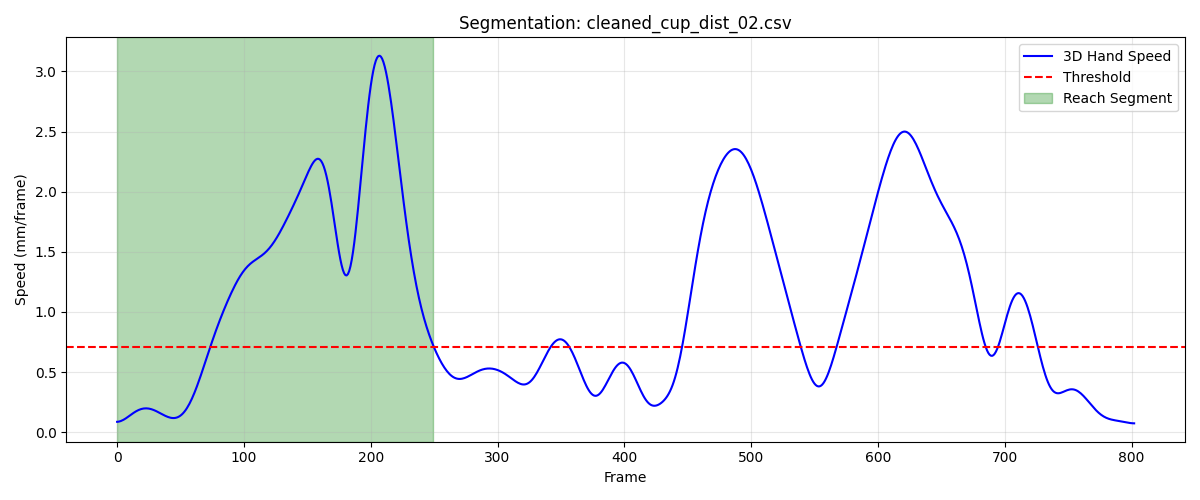

Source data for this figure (header and first rows):
frame, sub_frame, shoulderr_x, shoulderr_y, shoulderr_z, humr1_x, humr1_y, humr1_z, humr2_x, humr2_y, humr2_z, humr3_x, humr3_y, humr3_z, humr4_x, humr4_y, humr4_z, humr5_x, humr5_y, humr5_z, humr6_x, humr6_y, humr6_z, humr7_x
1, 0, 190.3, -503.1, 567.4, 232, -462.5, 424.2, 238.3, -456.1, 352.1, 241.8, -513.9, 421, 178.1, -433.6, 403.3, 240.9, -518.9, 362.3, 193, -439.5, 349.1, 212.7
2, 0, 190.4, -503, 567.4, 232, -462.4, 424.1, 238.3, -455.9, 352.1, 241.8, -513.8, 420.9, 178.1, -433.5, 403.3, 241, -518.8, 362.3, 193, -439.4, 349, 212.8
3, 0, 190.5, -502.9, 567.3, 232.1, -462.3, 424.1, 238.4, -455.8, 352, 241.9, -513.7, 420.9, 178.2, -433.4, 403.3, 241, -518.7, 362.2, 193.1, -439.3, 349, 212.9
4, 0, 190.5, -502.9, 567.3, 232.1, -462.2, 424.1, 238.4, -455.7, 352, 241.9, -513.6, 420.8, 178.2, -433.3, 403.2, 241.1, -518.6, 362.2, 193.1, -439.2, 349, 212.9
5, 0, 190.6, -502.8, 567.3, 232.2, -462.1, 424.1, 238.5, -455.6, 352, 241.9, -513.5, 420.8, 178.3, -433.2, 403.2, 241.1, -518.5, 362.1, 193.1, -439.1, 349, 213
6, 0, 190.7, -502.8, 567.2, 232.2, -462, 424, 238.5, -455.5, 352, 241.9, -513.3, 420.8, 178.4, -433.1, 403.2, 241.2, -518.3, 362.1, 193.2, -439, 349, 213.1
7, 0, 190.8, -502.7, 567.2, 232.3, -461.9, 424, 238.6, -455.4, 351.9, 242, -513.2, 420.7, 178.4, -433, 403.2, 241.2, -518.2, 362, 193.2, -438.9, 349, 213.2
8, 0, 190.8, -502.7, 567.2, 232.4, -461.9, 424, 238.7, -455.2, 351.9, 242, -513.1, 420.7, 178.5, -433, 403.2, 241.3, -518.1, 362, 193.3, -438.8, 348.9, 213.3
9, 0, 190.9, -502.6, 567.1, 232.4, -461.8, 424, 238.7, -455.1, 351.9, 242, -513, 420.6, 178.5, -432.9, 403.2, 241.4, -518, 362, 193.4, -438.7, 348.9, 213.4
10, 0, 191, -502.6, 567.1, 232.5, -461.7, 424, 238.8, -455, 351.9, 242, -512.9, 420.6, 178.6, -432.8, 403.2, 241.5, -517.9, 361.9, 193.4, -438.6, 348.9, 213.5
11, 0, 191.1, -502.6, 567.1, 232.6, -461.6, 424, 238.9, -454.9, 351.9, 242.1, -512.8, 420.6, 178.6, -432.8, 403.2, 241.6, -517.8, 361.9, 193.5, -438.5, 348.9, 213.6
12, 0, 191.2, -502.5, 567.1, 232.7, -461.5, 424, 238.9, -454.8, 351.9, 242.1, -512.7, 420.6, 178.7, -432.7, 403.2, 241.7, -517.7, 361.9, 193.5, -438.4, 348.9, 213.7
13, 0, 191.2, -502.5, 567, 232.7, -461.4, 424, 239, -454.7, 351.9, 242.2, -512.6, 420.6, 178.7, -432.6, 403.2, 241.8, -517.6, 361.9, 193.6, -438.4, 348.9, 213.8
14, 0, 191.3, -502.5, 567, 232.8, -461.3, 424, 239.1, -454.6, 351.9, 242.3, -512.5, 420.6, 178.8, -432.6, 403.2, 241.9, -517.5, 361.9, 193.7, -438.3, 348.9, 213.9
15, 0, 191.4, -502.4, 567, 232.9, -461.3, 424, 239.2, -454.6, 351.9, 242.4, -512.5, 420.5, 178.9, -432.6, 403.2, 242, -517.4, 361.9, 193.8, -438.2, 348.9, 214
16, 0, 191.5, -502.4, 567, 233, -461.2, 423.9, 239.2, -454.5, 351.9, 242.5, -512.4, 420.5, 178.9, -432.5, 403.2, 242.1, -517.4, 361.9, 193.9, -438.2, 348.9, 214.1
17, 0, 191.6, -502.3, 567, 233.1, -461.1, 423.9, 239.3, -454.4, 351.8, 242.6, -512.3, 420.5, 179, -432.5, 403.2, 242.2, -517.3, 361.8, 193.9, -438.1, 348.9, 214.2
18, 0, 191.7, -502.3, 567, 233.2, -461.1, 423.9, 239.4, -454.4, 351.8, 242.8, -512.3, 420.5, 179.1, -432.4, 403.2, 242.4, -517.2, 361.8, 194, -438.1, 348.8, 214.3
19, 0, 191.8, -502.3, 566.9, 233.2, -461, 423.9, 239.5, -454.3, 351.8, 242.9, -512.2, 420.5, 179.1, -432.4, 403.1, 242.5, -517.2, 361.8, 194.1, -438, 348.8, 214.5
20, 0, 191.9, -502.2, 566.9, 233.3, -461, 423.9, 239.6, -454.3, 351.8, 243, -512.2, 420.5, 179.2, -432.4, 403.1, 242.6, -517.1, 361.8, 194.2, -438, 348.8, 214.6
21, 0, 192, -502.2, 566.9, 233.4, -461, 423.9, 239.7, -454.2, 351.8, 243.1, -512.1, 420.4, 179.3, -432.4, 403.1, 242.7, -517.1, 361.8, 194.3, -438, 348.8, 214.7
22, 0, 192.1, -502.2, 566.9, 233.5, -460.9, 423.8, 239.8, -454.2, 351.7, 243.2, -512.1, 420.4, 179.4, -432.3, 403, 242.8, -517.1, 361.7, 194.4, -438, 348.7, 214.9
23, 0, 192.2, -502.2, 566.8, 233.6, -460.9, 423.8, 240, -454.1, 351.7, 243.3, -512.1, 420.4, 179.5, -432.3, 403, 242.9, -517, 361.7, 194.5, -437.9, 348.7, 215
24, 0, 192.3, -502.2, 566.8, 233.7, -460.9, 423.8, 240, -454.1, 351.7, 243.3, -512, 420.3, 179.6, -432.3, 403, 243, -517, 361.7, 194.6, -437.9, 348.7, 215.1
25, 0, 192.4, -502.2, 566.7, 233.8, -460.9, 423.7, 240.1, -454, 351.6, 243.4, -512, 420.3, 179.6, -432.3, 403, 243.1, -516.9, 361.6, 194.7, -437.9, 348.6, 215.2
26, 0, 192.5, -502.2, 566.7, 233.9, -460.8, 423.7, 240.2, -454, 351.6, 243.5, -512, 420.2, 179.7, -432.2, 402.9, 243.2, -516.9, 361.6, 194.7, -437.8, 348.6, 215.4
27, 0, 192.6, -502.2, 566.6, 233.9, -460.8, 423.7, 240.3, -453.9, 351.6, 243.6, -511.9, 420.1, 179.8, -432.2, 402.9, 243.3, -516.8, 361.5, 194.8, -437.8, 348.6, 215.5
28, 0, 192.7, -502.3, 566.6, 234, -460.8, 423.6, 240.4, -453.9, 351.5, 243.7, -511.9, 420.1, 179.9, -432.2, 402.9, 243.4, -516.8, 361.5, 194.8, -437.8, 348.5, 215.5
29, 0, 192.8, -502.3, 566.5, 234.1, -460.7, 423.6, 240.4, -453.8, 351.5, 243.8, -511.8, 420, 179.9, -432.2, 402.8, 243.4, -516.7, 361.4, 194.9, -437.7, 348.5, 215.6
30, 0, 192.8, -502.3, 566.5, 234.1, -460.7, 423.5, 240.4, -453.7, 351.5, 243.9, -511.8, 419.9, 180, -432.1, 402.8, 243.5, -516.6, 361.3, 194.9, -437.7, 348.4, 215.7
31, 0, 192.9, -502.4, 566.4, 234.2, -460.7, 423.5, 240.5, -453.7, 351.4, 244, -511.7, 419.9, 180, -432.1, 402.8, 243.6, -516.5, 361.3, 194.9, -437.6, 348.4, 215.8
32, 0, 193, -502.4, 566.3, 234.2, -460.6, 423.4, 240.5, -453.6, 351.4, 244, -511.7, 419.8, 180, -432.1, 402.7, 243.6, -516.4, 361.2, 194.9, -437.6, 348.4, 215.8
33, 0, 193.1, -502.4, 566.3, 234.2, -460.6, 423.4, 240.5, -453.5, 351.3, 244.1, -511.6, 419.7, 180.1, -432.1, 402.7, 243.7, -516.4, 361.1, 195, -437.5, 348.3, 215.9
34, 0, 193.1, -502.5, 566.2, 234.3, -460.5, 423.3, 240.6, -453.4, 351.3, 244.2, -511.6, 419.6, 180.1, -432.1, 402.7, 243.7, -516.3, 361, 195, -437.5, 348.3, 215.9
35, 0, 193.2, -502.5, 566.1, 234.3, -460.5, 423.3, 240.6, -453.4, 351.2, 244.3, -511.5, 419.6, 180.1, -432, 402.6, 243.8, -516.2, 360.9, 195, -437.4, 348.3, 216
36, 0, 193.3, -502.6, 566.1, 234.3, -460.5, 423.2, 240.6, -453.3, 351.2, 244.3, -511.5, 419.5, 180.1, -432, 402.6, 243.9, -516.2, 360.9, 195, -437.4, 348.2, 216
37, 0, 193.4, -502.6, 566, 234.4, -460.4, 423.2, 240.6, -453.2, 351.1, 244.4, -511.5, 419.4, 180.2, -432, 402.6, 243.9, -516.1, 360.8, 195, -437.4, 348.2, 216
38, 0, 193.4, -502.7, 566, 234.4, -460.4, 423.1, 240.6, -453.2, 351.1, 244.4, -511.4, 419.4, 180.2, -432, 402.5, 244, -516.1, 360.7, 195, -437.3, 348.2, 216.1
39, 0, 193.5, -502.7, 565.9, 234.4, -460.4, 423.1, 240.7, -453.2, 351, 244.5, -511.4, 419.3, 180.2, -432, 402.5, 244, -516, 360.6, 195, -437.3, 348.1, 216.1
40, 0, 193.6, -502.7, 565.9, 234.5, -460.4, 423, 240.7, -453.1, 351, 244.5, -511.4, 419.2, 180.2, -432, 402.5, 244, -516, 360.6, 195, -437.3, 348.1, 216.1
41, 0, 193.6, -502.8, 565.8, 234.5, -460.4, 423, 240.7, -453.1, 350.9, 244.5, -511.4, 419.2, 180.3, -432, 402.4, 244.1, -516.0, 360.5, 195, -437.2, 348.1, 216.1
42, 0, 193.7, -502.8, 565.8, 234.5, -460.4, 422.9, 240.7, -453.1, 350.9, 244.6, -511.4, 419.1, 180.3, -432, 402.4, 244.1, -516, 360.4, 195, -437.2, 348, 216.1
43, 0, 193.7, -502.9, 565.7, 234.6, -460.4, 422.9, 240.7, -453.1, 350.8, 244.6, -511.4, 419.1, 180.3, -432, 402.4, 244.1, -516, 360.4, 195.1, -437.2, 348, 216.2
44, 0, 193.8, -502.9, 565.7, 234.6, -460.4, 422.8, 240.7, -453.1, 350.8, 244.6, -511.4, 419, 180.3, -432, 402.3, 244.1, -516, 360.3, 195.1, -437.2, 347.9, 216.2
45, 0, 193.9, -502.9, 565.6, 234.6, -460.4, 422.7, 240.7, -453.1, 350.7, 244.6, -511.5, 418.9, 180.3, -432.1, 402.3, 244.1, -516, 360.2, 195.1, -437.3, 347.9, 216.1
46, 0, 193.9, -503, 565.6, 234.6, -460.5, 422.7, 240.7, -453.1, 350.6, 244.7, -511.5, 418.9, 180.3, -432.1, 402.3, 244.1, -516.1, 360.2, 195.1, -437.3, 347.9, 216.1
47, 0, 194, -503, 565.5, 234.6, -460.5, 422.6, 240.7, -453.2, 350.6, 244.7, -511.5, 418.8, 180.3, -432.1, 402.2, 244.1, -516.1, 360.1, 195.1, -437.3, 347.8, 216.1
48, 0, 194, -503.1, 565.4, 234.6, -460.6, 422.5, 240.7, -453.2, 350.5, 244.7, -511.6, 418.7, 180.3, -432.2, 402.2, 244.1, -516.1, 360, 195, -437.4, 347.8, 216.1
49, 0, 194, -503.1, 565.4, 234.6, -460.6, 422.5, 240.7, -453.3, 350.5, 244.7, -511.6, 418.6, 180.3, -432.2, 402.1, 244.1, -516.2, 360, 195, -437.4, 347.7, 216.1
50, 0, 194.1, -503.2, 565.3, 234.7, -460.7, 422.4, 240.7, -453.3, 350.4, 244.7, -511.7, 418.6, 180.3, -432.3, 402.1, 244.1, -516.3, 359.9, 195, -437.5, 347.7, 216
51, 0, 194.1, -503.3, 565.3, 234.7, -460.8, 422.3, 240.7, -453.4, 350.3, 244.7, -511.8, 418.5, 180.3, -432.3, 402, 244.1, -516.3, 359.8, 195, -437.6, 347.6, 216
52, 0, 194.1, -503.4, 565.2, 234.7, -460.8, 422.3, 240.7, -453.5, 350.3, 244.7, -511.9, 418.4, 180.4, -432.4, 402, 244.1, -516.4, 359.7, 195, -437.6, 347.6, 215.9
53, 0, 194.1, -503.5, 565.1, 234.6, -460.9, 422.2, 240.7, -453.6, 350.2, 244.6, -512, 418.4, 180.4, -432.4, 401.9, 244, -516.5, 359.7, 195, -437.7, 347.5, 215.9
54, 0, 194.1, -503.6, 565.1, 234.6, -461, 422.2, 240.7, -453.7, 350.2, 244.6, -512.1, 418.3, 180.4, -432.5, 401.9, 244, -516.6, 359.6, 194.9, -437.8, 347.5, 215.8
55, 0, 194.1, -503.7, 565.1, 234.6, -461.2, 422.1, 240.6, -453.8, 350.1, 244.6, -512.2, 418.3, 180.4, -432.5, 401.9, 244, -516.7, 359.6, 195, -437.8, 347.5, 215.7
56, 0, 194.1, -503.8, 565.1, 234.6, -461.3, 422.1, 240.6, -453.9, 350.1, 244.5, -512.4, 418.3, 180.4, -432.6, 401.9, 243.9, -516.8, 359.6, 195, -437.9, 347.5, 215.6
57, 0, 194, -504, 565.1, 234.7, -461.5, 422.2, 240.6, -454, 350.2, 244.4, -512.5, 418.2, 180.5, -432.7, 401.9, 243.8, -517, 359.5, 195, -438, 347.5, 215.5
58, 0, 194, -504.1, 565.1, 234.7, -461.6, 422.2, 240.7, -454.2, 350.2, 244.4, -512.7, 418.3, 180.5, -432.7, 402, 243.7, -517.1, 359.6, 195.1, -438, 347.6, 215.4
59, 0, 193.9, -504.3, 565.1, 234.7, -461.8, 422.3, 240.7, -454.3, 350.2, 244.3, -512.9, 418.3, 180.6, -432.8, 402.1, 243.6, -517.3, 359.6, 195.1, -438.1, 347.6, 215.3
60, 0, 193.8, -504.5, 565.2, 234.7, -462, 422.4, 240.7, -454.5, 350.3, 244.2, -513.1, 418.3, 180.7, -432.8, 402.2, 243.5, -517.5, 359.6, 195.2, -438.2, 347.7, 215.1
... 190 more rows
